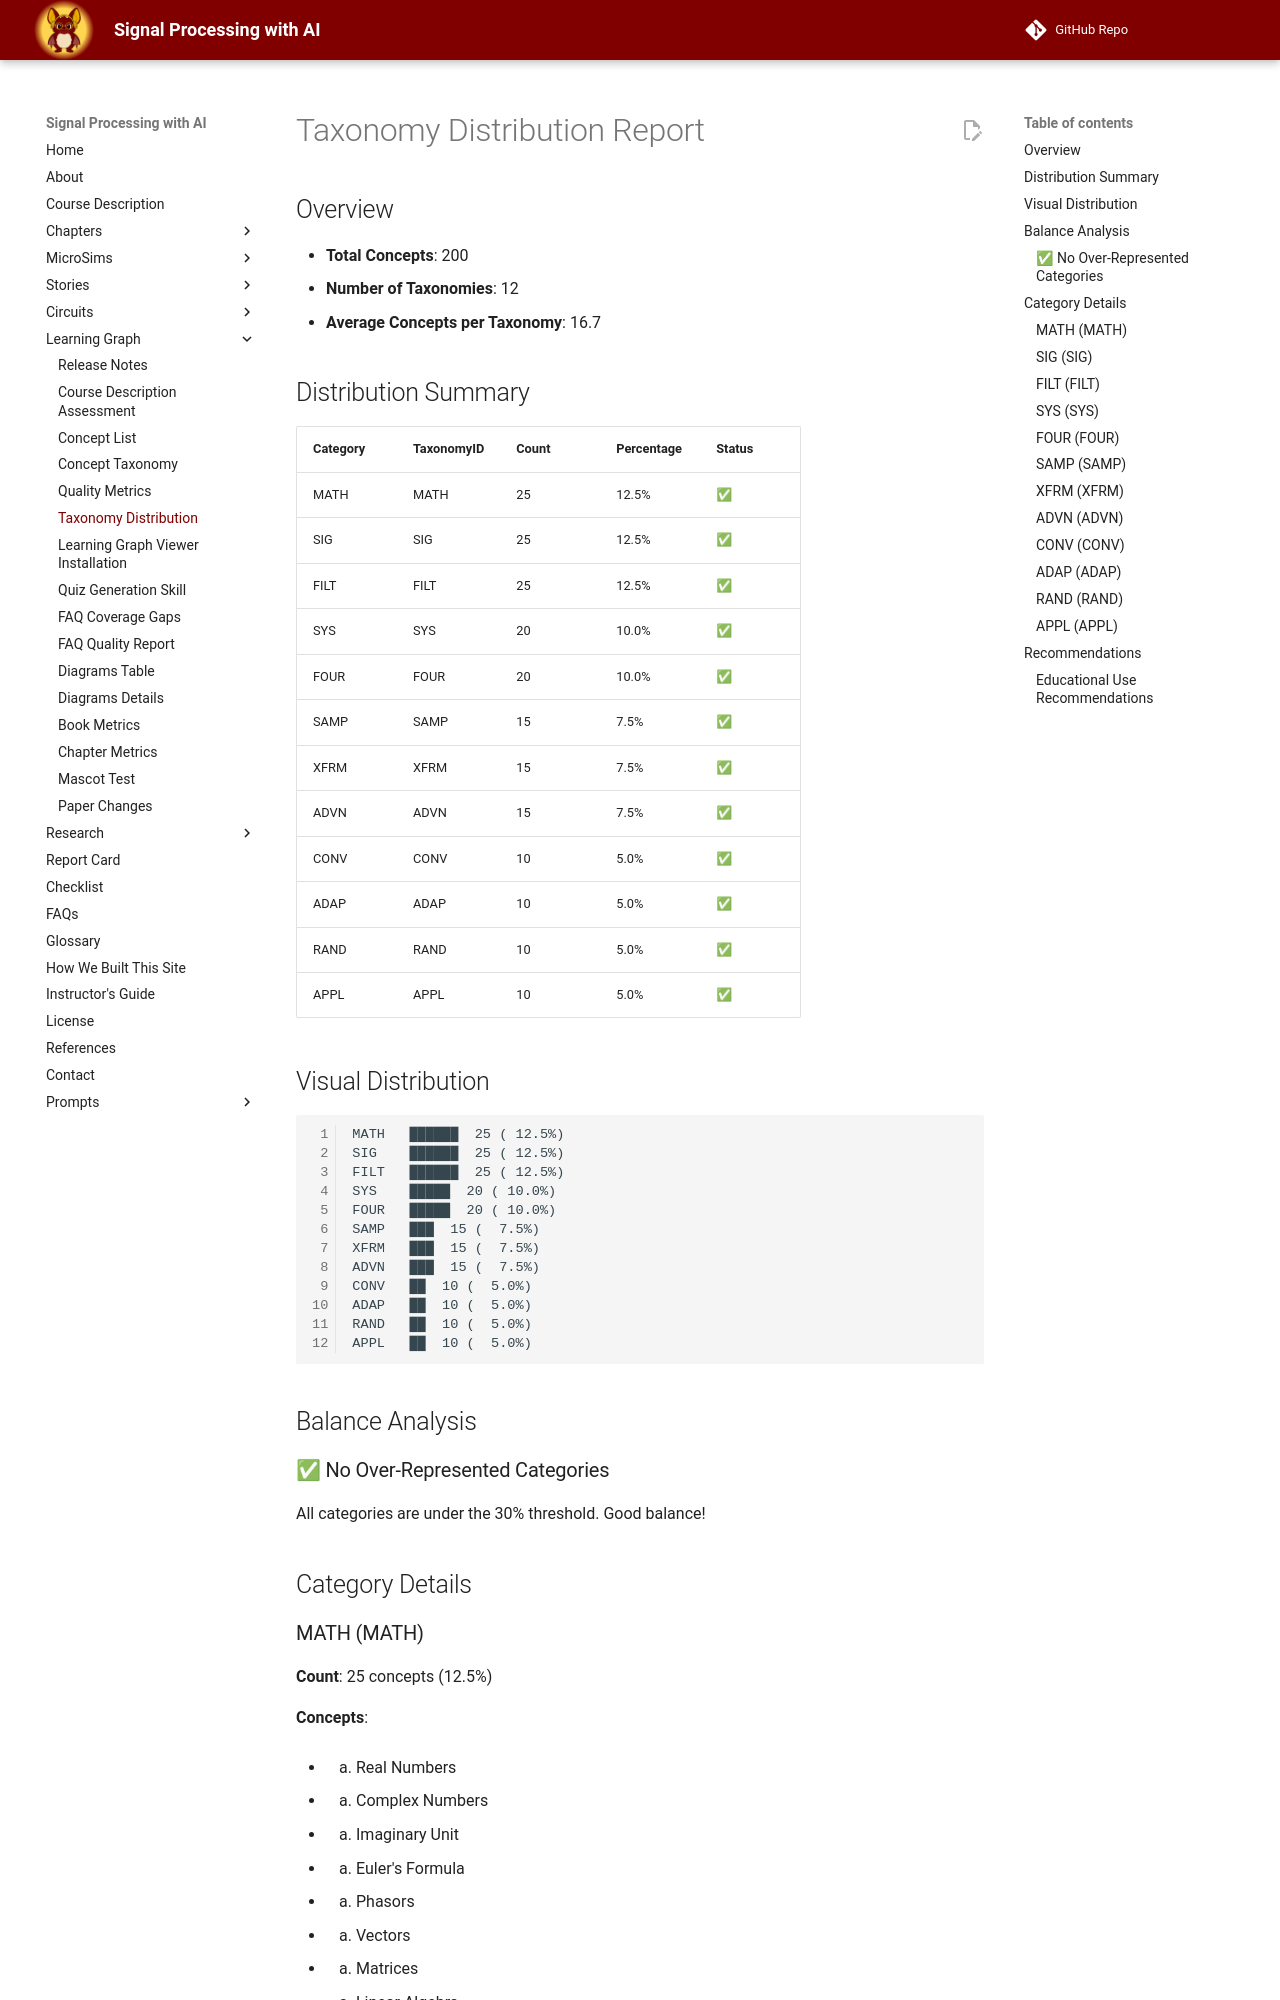

repository: dmccreary/signal-processing · page: learning-graph/taxonomy-distribution/index.html · generator: mkdocs

# Taxonomy Distribution Report

## Overview

- **Total Concepts**: 200
- **Number of Taxonomies**: 12
- **Average Concepts per Taxonomy**: 16.7

## Distribution Summary

| Category | TaxonomyID | Count | Percentage | Status |
|----------|-----------|-------|------------|--------|
| MATH | MATH | 25 | 12.5% | ✅ |
| SIG | SIG | 25 | 12.5% | ✅ |
| FILT | FILT | 25 | 12.5% | ✅ |
| SYS | SYS | 20 | 10.0% | ✅ |
| FOUR | FOUR | 20 | 10.0% | ✅ |
| SAMP | SAMP | 15 | 7.5% | ✅ |
| XFRM | XFRM | 15 | 7.5% | ✅ |
| ADVN | ADVN | 15 | 7.5% | ✅ |
| CONV | CONV | 10 | 5.0% | ✅ |
| ADAP | ADAP | 10 | 5.0% | ✅ |
| RAND | RAND | 10 | 5.0% | ✅ |
| APPL | APPL | 10 | 5.0% | ✅ |

## Visual Distribution

```
MATH   ██████  25 ( 12.5%)
SIG    ██████  25 ( 12.5%)
FILT   ██████  25 ( 12.5%)
SYS    █████  20 ( 10.0%)
FOUR   █████  20 ( 10.0%)
SAMP   ███  15 (  7.5%)
XFRM   ███  15 (  7.5%)
ADVN   ███  15 (  7.5%)
CONV   ██  10 (  5.0%)
ADAP   ██  10 (  5.0%)
RAND   ██  10 (  5.0%)
APPL   ██  10 (  5.0%)
```

## Balance Analysis

### ✅ No Over-Represented Categories

All categories are under the 30% threshold. Good balance!

## Category Details
